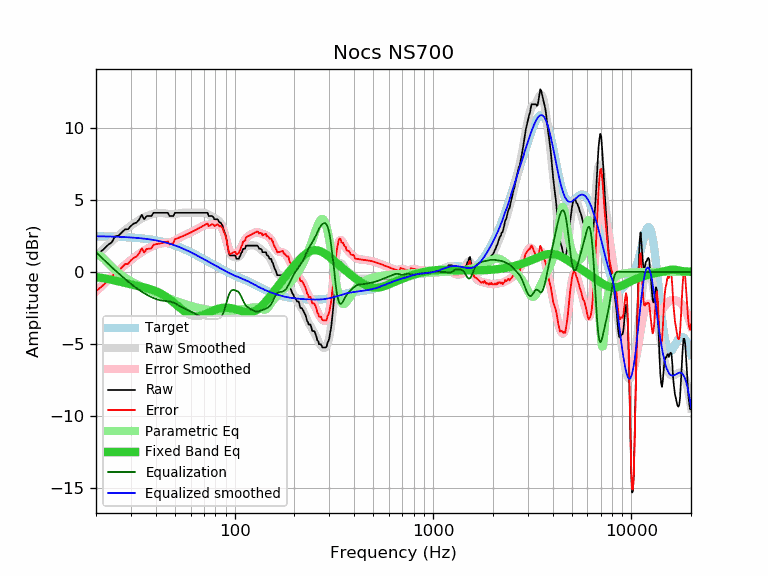

Data behind this chart, as committed beside it:
frequency, raw, error, smoothed, error_smoothed, equalization, parametric_eq, equalized_raw, equalized_smoothed, target
20, 1.14, -1.33, 1.11, -1.37, 1.37, -0.36, 2.51, 2.47, 2.47
21, 1.37, -1.10, 1.38, -1.09, 1.09, -0.40, 2.46, 2.47, 2.47
22, 1.61, -0.85, 1.64, -0.82, 0.82, -0.44, 2.43, 2.46, 2.46
23, 1.87, -0.59, 1.89, -0.57, 0.57, -0.49, 2.44, 2.46, 2.46
24, 2.05, -0.40, 2.12, -0.33, 0.33, -0.55, 2.38, 2.45, 2.45
25, 2.47, 0.03, 2.34, -0.11, 0.11, -0.60, 2.58, 2.44, 2.44
26, 2.51, 0.08, 2.54, 0.10, -0.10, -0.66, 2.41, 2.43, 2.43
27, 2.74, 0.32, 2.72, 0.30, -0.30, -0.71, 2.44, 2.42, 2.42
28, 2.95, 0.54, 2.90, 0.49, -0.49, -0.77, 2.46, 2.41, 2.41
29, 2.96, 0.56, 3.06, 0.66, -0.66, -0.82, 2.30, 2.40, 2.40
30, 3.19, 0.80, 3.21, 0.83, -0.83, -0.87, 2.36, 2.39, 2.39
31, 3.35, 0.98, 3.35, 0.98, -0.98, -0.91, 2.37, 2.37, 2.37
32, 3.42, 1.06, 3.48, 1.12, -1.12, -0.96, 2.30, 2.36, 2.36
33, 3.63, 1.29, 3.60, 1.25, -1.25, -1.00, 2.38, 2.34, 2.34
34, 3.96, 1.64, 3.70, 1.37, -1.37, -1.04, 2.59, 2.32, 2.32
35, 3.65, 1.34, 3.79, 1.48, -1.48, -1.08, 2.17, 2.31, 2.31
36, 3.87, 1.58, 3.86, 1.58, -1.58, -1.12, 2.29, 2.29, 2.29
37, 3.87, 1.61, 3.93, 1.67, -1.67, -1.17, 2.20, 2.26, 2.26
38, 3.87, 1.63, 3.98, 1.74, -1.74, -1.22, 2.13, 2.24, 2.24
39, 4.10, 1.89, 4.03, 1.81, -1.81, -1.27, 2.29, 2.21, 2.21
40, 4.10, 1.91, 4.06, 1.88, -1.88, -1.33, 2.22, 2.19, 2.19
41, 4.10, 1.94, 4.08, 1.92, -1.92, -1.40, 2.18, 2.16, 2.16
42, 4.10, 1.97, 4.09, 1.96, -1.96, -1.47, 2.14, 2.13, 2.13
43, 4.10, 2.00, 4.08, 1.99, -1.99, -1.55, 2.11, 2.10, 2.10
44, 4.10, 2.03, 4.07, 2.00, -2.00, -1.63, 2.10, 2.07, 2.07
45, 4.10, 2.07, 4.05, 2.02, -2.02, -1.71, 2.08, 2.03, 2.03
46, 4.10, 2.11, 4.02, 2.03, -2.03, -1.80, 2.07, 1.99, 1.99
47, 3.87, 1.91, 4.00, 2.05, -2.05, -1.90, 1.82, 1.96, 1.96
48, 3.87, 1.95, 4.00, 2.08, -2.08, -1.99, 1.79, 1.92, 1.92
49, 3.87, 1.99, 4.00, 2.12, -2.12, -2.09, 1.75, 1.88, 1.88
50, 4.10, 2.27, 4.01, 2.18, -2.18, -2.19, 1.92, 1.83, 1.83
51, 4.10, 2.31, 4.03, 2.24, -2.24, -2.29, 1.86, 1.79, 1.79
52, 4.10, 2.35, 4.06, 2.31, -2.31, -2.39, 1.79, 1.75, 1.75
53, 4.10, 2.40, 4.08, 2.38, -2.38, -2.49, 1.72, 1.70, 1.70
54, 4.10, 2.44, 4.09, 2.44, -2.44, -2.59, 1.66, 1.66, 1.66
55, 4.10, 2.49, 4.10, 2.50, -2.50, -2.67, 1.60, 1.61, 1.61
56, 4.10, 2.54, 4.11, 2.55, -2.55, -2.76, 1.55, 1.56, 1.56
57, 4.10, 2.59, 4.11, 2.60, -2.60, -2.83, 1.50, 1.51, 1.51
58, 4.10, 2.64, 4.11, 2.64, -2.64, -2.90, 1.46, 1.46, 1.46
59, 4.10, 2.68, 4.10, 2.69, -2.69, -2.95, 1.41, 1.42, 1.42
60, 4.10, 2.73, 4.10, 2.73, -2.73, -3.00, 1.37, 1.37, 1.37
61, 4.10, 2.78, 4.10, 2.78, -2.78, -3.04, 1.32, 1.32, 1.32
62, 4.10, 2.83, 4.10, 2.83, -2.83, -3.06, 1.27, 1.27, 1.27
63, 4.10, 2.88, 4.10, 2.88, -2.88, -3.08, 1.22, 1.22, 1.22
64, 4.10, 2.93, 4.10, 2.93, -2.93, -3.08, 1.17, 1.17, 1.17
65, 4.10, 2.98, 4.11, 2.99, -2.99, -3.08, 1.11, 1.12, 1.12
66, 4.10, 3.03, 4.11, 3.04, -3.04, -3.07, 1.06, 1.07, 1.07
67, 4.10, 3.08, 4.11, 3.09, -3.09, -3.05, 1.01, 1.02, 1.02
68, 4.10, 3.13, 4.11, 3.14, -3.14, -3.03, 0.96, 0.97, 0.97
69, 4.10, 3.17, 4.11, 3.18, -3.18, -3.00, 0.92, 0.93, 0.93
70, 4.10, 3.22, 4.10, 3.22, -3.22, -2.97, 0.88, 0.88, 0.88
71, 4.10, 3.27, 4.08, 3.24, -3.24, -2.93, 0.86, 0.83, 0.83
72, 4.10, 3.32, 4.05, 3.26, -3.26, -2.90, 0.84, 0.78, 0.78
73, 4.10, 3.36, 4.01, 3.27, -3.27, -2.86, 0.83, 0.74, 0.74
74, 3.87, 3.18, 3.97, 3.28, -3.28, -2.82, 0.59, 0.69, 0.69
75, 3.87, 3.22, 3.92, 3.27, -3.27, -2.78, 0.60, 0.65, 0.65
76, 3.87, 3.27, 3.87, 3.27, -3.27, -2.75, 0.60, 0.60, 0.60
77, 3.87, 3.31, 3.82, 3.27, -3.27, -2.71, 0.60, 0.56, 0.56
78, 3.81, 3.29, 3.78, 3.26, -3.26, -2.68, 0.55, 0.52, 0.52
79, 3.65, 3.18, 3.74, 3.26, -3.26, -2.65, 0.39, 0.47, 0.47
... 553 more rows
